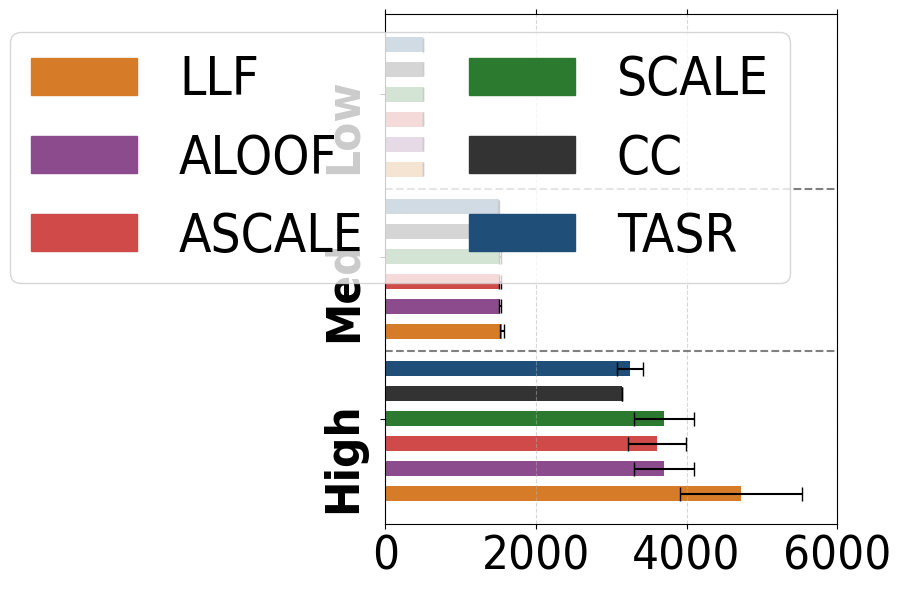

Write Python code to recreate this figure.
# File: plot_sc_results_pig_congestion_alt.py
# Purpose: Plots single-commodity average total travel time (congestion) and standard deviations 
# for the Pigou network under low, medium, and high demand levels.

import matplotlib.pyplot as plt
import numpy as np
import matplotlib.patches as mpatches
import matplotlib.ticker as ticker

plt.rcParams['font.family'] = 'Arial'
plt.rcParams['font.stretch'] = 'condensed'

pig_low = {
    "SO_TSTT": [500.02, 500.02, 500.02, 500.02, 500.02, 500.02],
    "flow_assigned": [25.00, 25.00, 25.00, 25.00, 25.00, 25.00],
    "selfish_flow": [25.00, 25.00, 25.00, 25.00, 25.00, 25.00],
    "TSTT": [500.03, 500.02, 500.08, 500.29, 500.29, 500.22],
    "st_devs_t": [0.02, 0.00, 0.05, 0.05, 0.12, 0.11],
    "runtime": [0.80378, 0.82581, 0.87960, 0.87646, 0.87642, 0.94837],
    "st_devs": [0.04226, 0.17641, 0.10181, 0.10645, 0.07027, 0.45453],
    "drivers": [25.00, 25.00, 25.00, 25.00, 25.00, 25.00],
}

pig_med = {
    "SO_TSTT": [1504.45, 1504.45, 1504.45, 1504.45, 1504.45, 1504.45],
    "flow_assigned": [75.0, 75.0, 75.0, 75.0, 75.0, 75.0],
    "selfish_flow": [75.0, 75.0, 75.0, 75.0, 75.0, 75.0],
    "TSTT": [1507.95, 1504.45, 1521.69, 1520.62, 1519.26, 1552.21],
    "st_devs_t": [5.62, 0.00, 12.21, 12.06, 11.99, 25.87],
    "runtime": [0.89452, 0.83683, 0.86312, 0.86490, 0.85911, 0.86281],
    "st_devs": [0.11822, 0.08921, 0.09300, 0.09478, 0.07674, 0.11934],
    "drivers": [75.00, 75.00, 75.00, 75.00, 75.00, 75.00]
}

pig_high = {
    "SO_TSTT": [3142.38, 3142.38, 3142.38, 3142.38, 3142.38, 3142.38],
    "flow_assigned": [150.00, 150.00, 150.00, 150.00, 150.00, 150.00],
    "selfish_flow": [150.00, 150.00, 150.00, 150.00, 150.00, 150.00],
    "TSTT": [3246.50, 3142.38, 3697.34, 3600.82, 3694.26, 4722.83], 
    "st_devs_t": [175.65, 0.00, 395.53, 385.08, 397.93, 809.47],
    "runtime": [0.82675, 0.87352, 0.89170, 0.88769, 0.83551, 0.87451],
    "st_devs": [0.11993, 0.19307, 0.14217, 0.10694, 0.06369, 0.06410],
    "drivers": [150.00, 150.00, 150.00, 150.00, 150.00, 150.00]
}

def construct_congestion_lists(sf_dict):
    tstt_values = sf_dict['TSTT']
    std_tstt_values = sf_dict['st_devs_t']
    return tstt_values, std_tstt_values

congestion_pig_low, std_pig_low = construct_congestion_lists(pig_low)
congestion_pig_med, std_pig_med = construct_congestion_lists(pig_med)
congestion_pig_high, std_pig_high = construct_congestion_lists(pig_high)

congestion_pig_low = [value for i, value in enumerate(congestion_pig_low)][::-1]
congestion_pig_med = [value for i, value in enumerate(congestion_pig_med)][::-1]
congestion_pig_high = [value for i, value in enumerate(congestion_pig_high)][::-1]

std_pig_low = [value for i, value in enumerate(std_pig_low)][::-1]
std_pig_med = [value for i, value in enumerate(std_pig_med)][::-1]
std_pig_high = [value for i, value in enumerate(std_pig_high)][::-1]


colors = ['#1F4E79','#333333', '#2B7A2F', '#D04A4A', '#8C4B8C', '#D67C29'][::-1]
bar_labels = ['TASR', 'CC', 'SCALE', 'ASCALE', 'ALOOF', 'LLF'][::-1]

group_width = 6
group_spacing = 0.5
y_pig_low = np.arange(group_width) + 2 * (group_width + group_spacing)
y_pig_med = np.arange(group_width) + group_width + group_spacing
y_pig_high = np.arange(group_width)


fig, ax = plt.subplots(figsize=(6, 6))

bars_low = ax.barh(y_pig_low, congestion_pig_low, height=0.6, color=colors, xerr=std_pig_low, capsize=5)
bars_med = ax.barh(y_pig_med, congestion_pig_med, height=0.6, color=colors, xerr=std_pig_med, capsize=5)
bars_high = ax.barh(y_pig_high, congestion_pig_high, height=0.6, color=colors, xerr=std_pig_high, capsize=5)

ax.set_yticks([(group_width / 2), 
               (group_width + group_spacing + group_width / 2), 
               (2 * (group_width + group_spacing) + group_width / 2)])
ax.set_yticklabels(['High', 'Med', 'Low'], fontsize=34, rotation=90, fontweight='bold')
ax.tick_params(axis='x', labelsize=34, bottom=True, top=True)
ax.tick_params(axis='y', which='both', pad=10)
ax.set_xlim(0.0, 6000)

legend_handles = [mpatches.Rectangle((0, 0), 1, 1, color=color) for color in colors]

combined_handles = legend_handles 
combined_labels = bar_labels

fig.legend(handles=combined_handles, labels=combined_labels, loc='upper right', bbox_to_anchor=(0.85, 0.98), ncol=2, frameon=True, fontsize=38)

plt.grid(axis='x', linestyle='--', alpha=0.5)

ax.axhline(y=5.7, color='gray', linestyle='--', linewidth=1.5)
ax.axhline(y=12.2, color='gray', linestyle='--', linewidth=1.5)

fig.tight_layout()
plt.draw()
plt.tight_layout()
plt.show()
